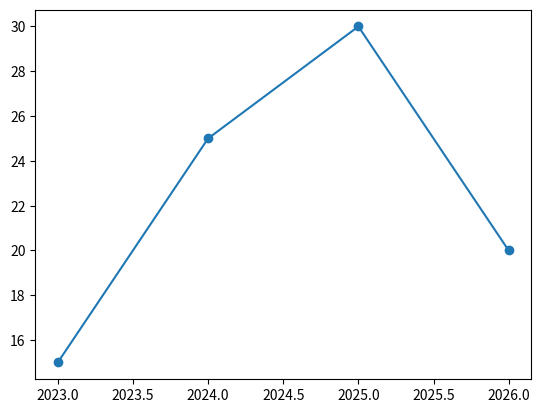
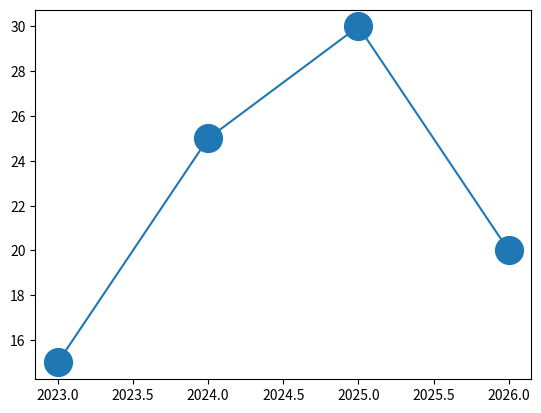
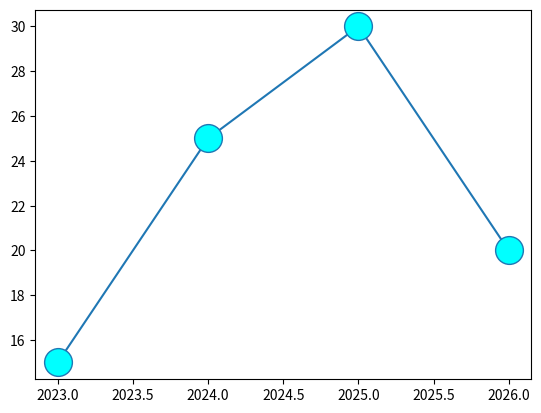
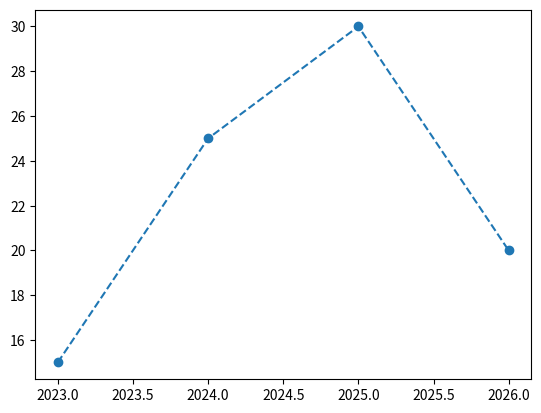
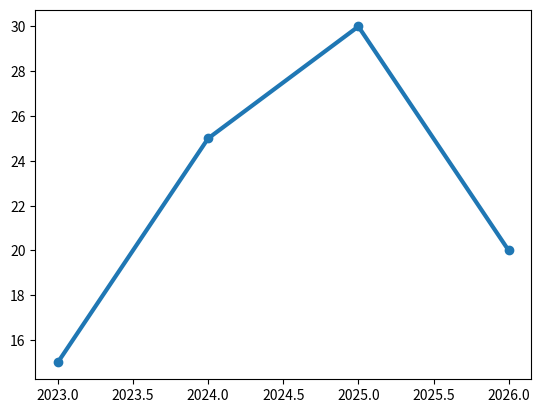
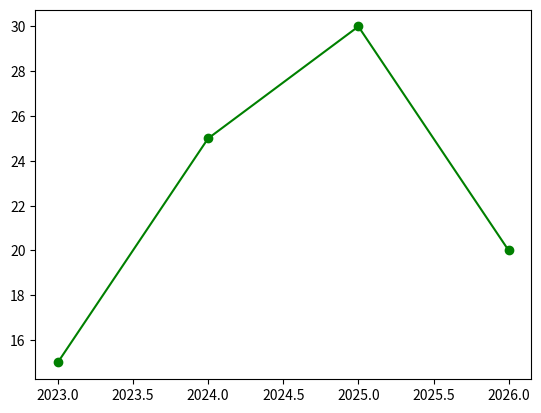
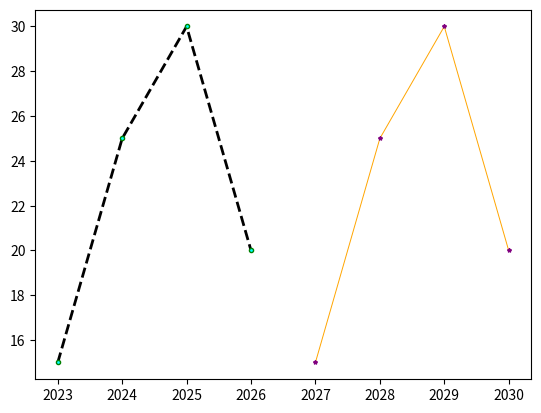
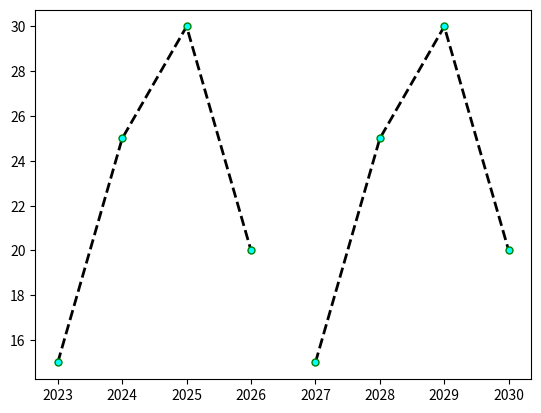
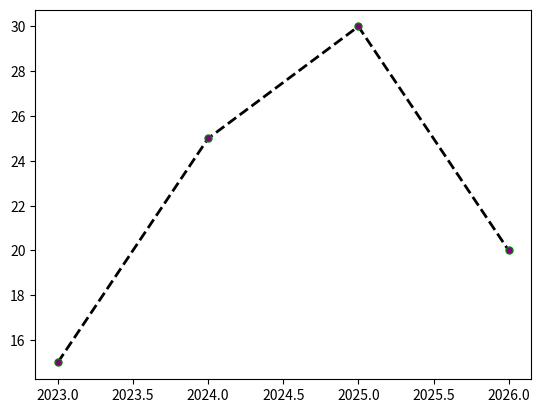

Here is the Python script that generated these plots, in order:
import matplotlib.pyplot as plt 
import numpy as np

years = np.array([2023,2024,2025,2026]) # numpy array is fast but matplot lib can take normal python list 
students = np.array([15,25,30,20])

######################## creating a marker #######################
## A marker visually represents the actual data points supplied to plt.plot(). 
# In layman terms : the data we are given that is 2023-15
#                                                 2024-25
#                                                 2025-30
#                                                 2026-20
# there exist a point in 2-D that is (2023,15) this data is specific value we were given hence a marker would represent it 
# (2024-25) -> MARKER REPRESENT IT AS WELL 
# (2025-30) -> AGAIN MARKER WILL REPRESENT IT 
# and so on 
# (2023.5,20) -> WONT REPRESENT BY MARKER SINCE IT WAS NEVER IN OUR DATA IT MERELY WAS PART OF THE LINE CONNECTING 2 MARKERS 

# to create a marker we simply add another argument in plot(x,y,marker="*")
# basically whatever is inside marker that would represent the marker could ONLY BE FROM A SELECT TYPE 

'''
marker="o"    Circle
marker="*"    Star
marker="+"    Plus
marker="x"    Cross
marker="D"    Diamond
marker="s"    Square
marker="^"    Triangle Up
marker="v"    Triangle Down
marker="."    Point
marker="p"    Pentagon
marker="h"    Hexagon
''' 


plt.plot(years,students,marker="o") # now each of that point will be represented by a circle 
plt.show()

# to change markersize we just add another argument called markersize
plt.plot(years,students,marker="o", markersize= 20) # for a bigger size marker
plt.show()

# tbh as we abbriviate everything(genz) , WE COULD say or use "ms" instead of "markersize"

########################### CHANGING MARKER COLOR ###########################
# to change the color of marker just add another argument which is markerfacecolor 
plt.plot(years,students,marker="o",ms=20,mfc="cyan") # we are degrading the actual full names into shortforms (NEVER DO IT FOR "marker")
plt.show()

################## CHANGING THE MARKER EDGE / PERIMETER COLOR #################
# again to change it just add an argument called "markeredgecolor" OR "mec"

#################################### CHANGING THE STYLE OF LINES ##################################
# just solid lines are by default but we can change the line type to be "dashed"(--------) or "dashdot"(--.--.--.--.--.) or "none"(removes the lines)
# to do that we add an argument that is "linestyle" OR "ls"
plt.plot(years,students, marker="o",ls="dashed")
plt.show()

################################## CHANING THE WIDTH OR THICKNESS OF LINE ##########################
# again to do that we just need to add another argument that is "linewidth" OR "lw"
# it basically increases or decreases the witdh of line IF WE PUT "lw = 0" IT CREATES THE SAME GRAPH AS ls="none"
# graphically same but conceptually diff as width = 0 means so small we can not see 
# ls="none" means no line "exist"
plt.plot(years,students,marker="o", lw=3)
plt.show()

################################ CHANGING THE COLOR OF LINE ###################################
# again for that we jsut add another argument that is "color" or "c"

plt.plot(years,students,marker="o",c="green") # if we dont specify the color of marker it will be same as line 
plt.show()

############################### SHOWING 2 VALUE GRAPHS IN 1 GRAPH ####################3
# the heading is confusing but bear with me 
# so every time we do plt.show() it shows a grpah individually but after close it it then openes another and then another 
# so we could how 2 graphs in a single "Image"
# say we need to compare 2 different values say years2 = [2027,2028,2029,2030] 

# to do that the graph 1 -> students,year
# and graph2 -> students,year2 
# DOESNT MATTER IF DATA IS COMMON OR NOT WE CAN HAVE SOME DIFFERENT DATA AS WELL 

# ANOTHER THING IS JUST PLOT 2 OR MORE GRAPHS AND THEN DONT INDIVIDUALLY plt.show()
# after plotting all the graphs then do plt.show()
years2 = np.array([2027,2028,2029,2030])

plt.plot(
        years,students, # data
        marker="o",ms=3,mec="green", mfc="cyan",# marker specifications
        ls = "dashed",lw=2,c= "black" # line specifications
        )

plt.plot(
        years2,students, # data
        marker="*",ms=3,mec="purple", mfc="yellow",# marker specifications
        ls = "solid",lw=0.7,c= "orange" # line specifications
        )

plt.show()




############################## CREATING COMMON STYLE FOR ALL PLOTS ###################

# writing the style of each plot is already teadious and when 2 plots contain the same specifications of marker and line 
# then we can just store those "specifications" in a dictionary and then unpack it using "**" for each plot


style = dict(marker="o",ms=5,mec="green", mfc="cyan", # marker specifications
            ls = "dashed",lw=2,c= "black" # line specifications
            )           


plt.plot(years,students,**style) # **style unpacks the dictionary and whatever the specification there is individually writes 
                                 # those specifications in the plt.plot() arguments

plt.plot(years2,students,**style) # using the same style for the new plot 

plt.show() # both will have the same style

################################ OVERRIDING OUR STYLE ###########################
# we can override our style by writing the color or width or any specification which is written by deafult in our style 
new_style = style | {"mfc" :"purple"}

# we basically over wrote the original style and megerd it with the new markerfacecolor = "Purple"
# basically merge 2 dict , style and new dict {"mfc" :"purple"} and so this new dict replaces the value of mfc in our original style
plt.plot(years,students,**new_style) # originally it was supposed to specification + markerfacecolor="cyan"
                                              # we changed cyan to "purple"
plt.show()
